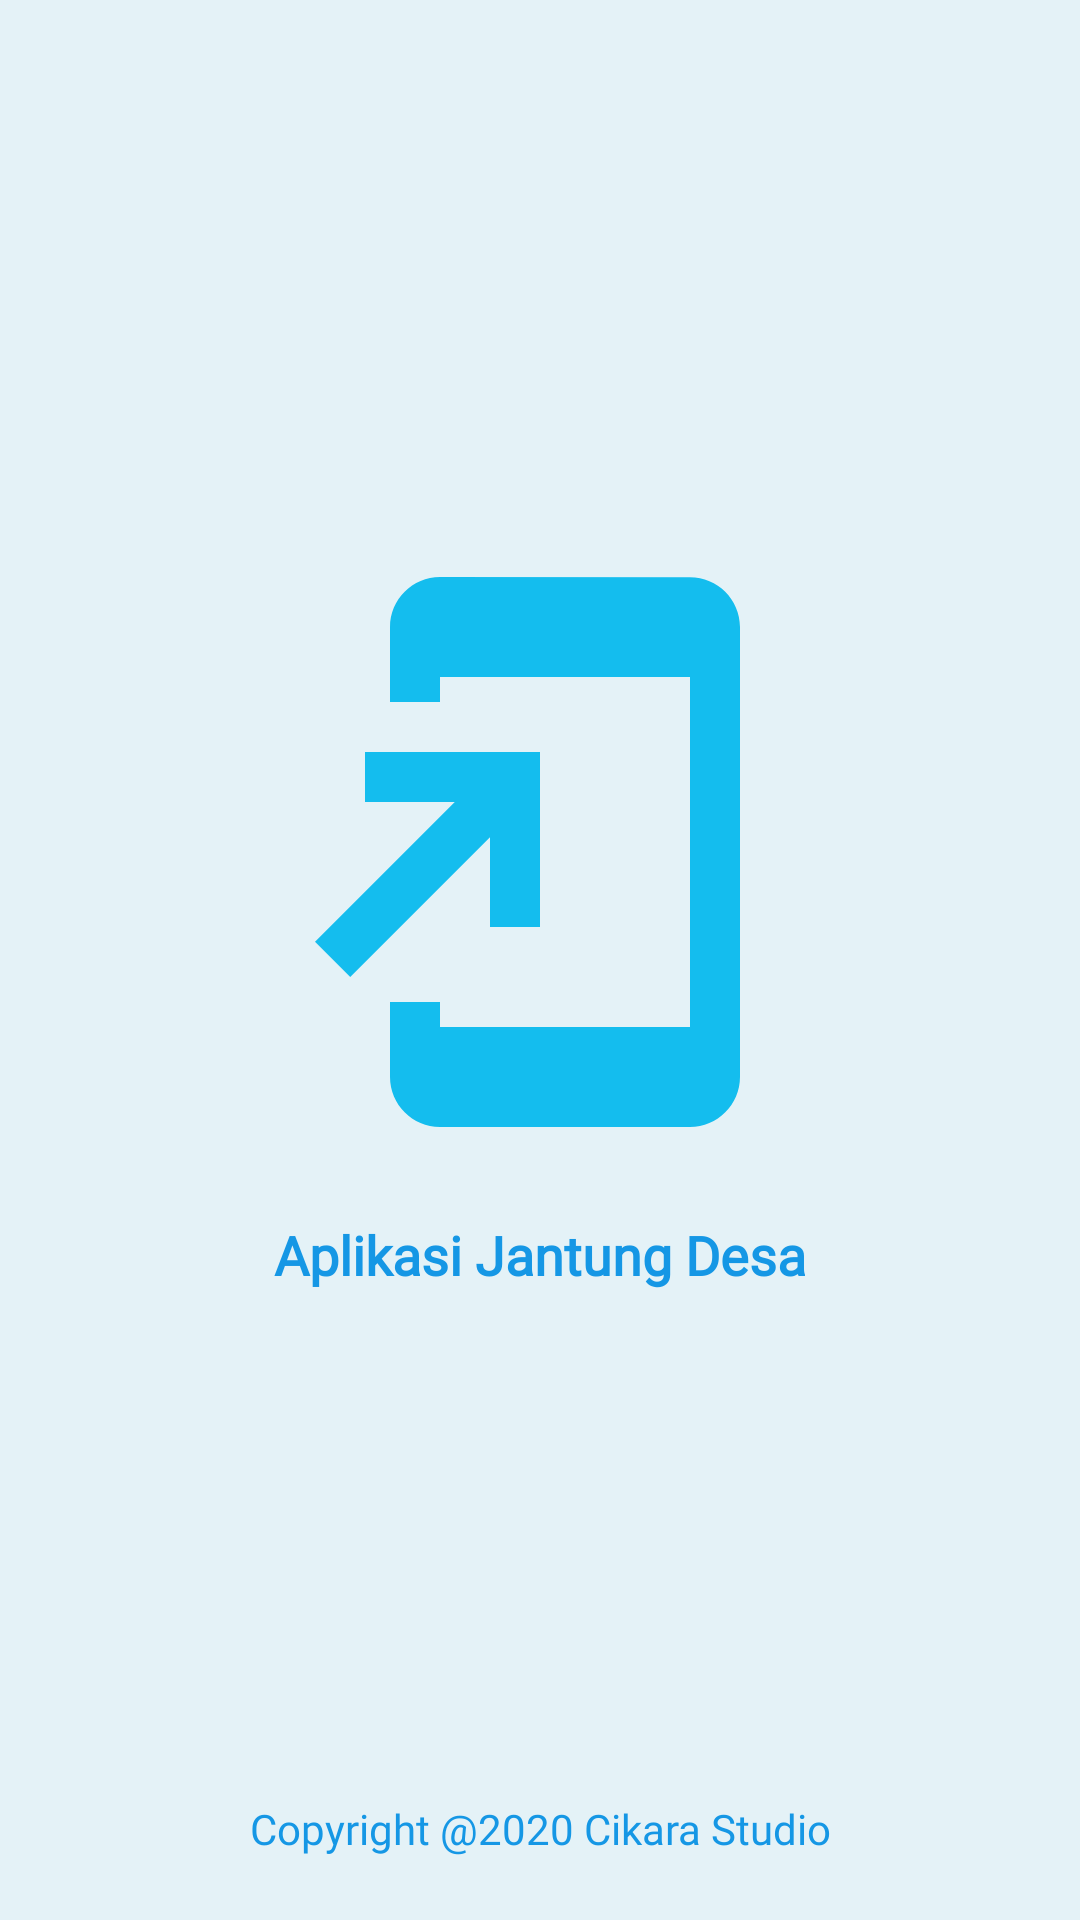

Android layout source for this screen:
<!-- AndroidManifest.xml: application theme Theme.CikaraJantungDesaFix -->
<!-- res/layout/activity_splash.xml -->
<?xml version="1.0" encoding="utf-8"?>
<androidx.constraintlayout.widget.ConstraintLayout xmlns:android="http://schemas.android.com/apk/res/android"
    xmlns:app="http://schemas.android.com/apk/res-auto"
    xmlns:tools="http://schemas.android.com/tools"
    android:layout_width="match_parent"
    android:layout_height="match_parent"
    android:background="@color/birubgall"
    tools:context=".ui.splash.SplashActivity">

    <ImageView
        android:id="@+id/logo"
        android:layout_width="200dp"
        android:layout_height="200dp"
        android:src="@drawable/ic_baseline_add_to_home_screen_24"
        app:layout_constraintBottom_toBottomOf="parent"
        app:layout_constraintEnd_toEndOf="parent"
        app:layout_constraintStart_toStartOf="parent"
        app:layout_constraintTop_toTopOf="parent"
        app:layout_constraintVertical_bias="0.418" />

    <TextView
        android:id="@+id/textView"
        android:layout_width="match_parent"
        android:layout_height="wrap_content"
        android:layout_marginHorizontal="40dp"
        android:fontFamily="@font/poppins_bold"
        android:gravity="center_horizontal"
        android:text="Aplikasi Jantung Desa"
        android:textAlignment="center"
        android:textColor="@color/biru2"
        android:textSize="18sp"
        android:textStyle="bold"
        app:layout_constraintBottom_toBottomOf="parent"
        app:layout_constraintEnd_toEndOf="parent"
        app:layout_constraintStart_toStartOf="parent"
        app:layout_constraintTop_toBottomOf="@+id/logo"
        app:layout_constraintVertical_bias="0.095" />

    <TextView
        android:id="@+id/textView2"
        android:layout_width="wrap_content"
        android:layout_height="wrap_content"
        android:fontFamily="@font/poppins_regular"
        android:text="Copyright @2020 Cikara Studio"
        android:textColor="@color/biru2"
        app:layout_constraintBottom_toBottomOf="parent"
        app:layout_constraintEnd_toEndOf="parent"
        app:layout_constraintStart_toStartOf="parent"
        app:layout_constraintTop_toBottomOf="@+id/textView"
        app:layout_constraintVertical_bias="0.89" />

</androidx.constraintlayout.widget.ConstraintLayout>
<!-- resources referenced by this layout -->
<resources>
  <color name="biru2">#1597E5</color>
  <color name="birubgall">#E4F2F7</color>
  <!-- drawable ic_baseline_add_to_home_screen_24 (drawable) -->
  <vector xmlns:android="http://schemas.android.com/apk/res/android"
      android:width="24dp"
      android:height="24dp"
      android:autoMirrored="true"
      android:tint="@color/warna_utama"
      android:viewportWidth="24"
      android:viewportHeight="24">
      <path
          android:fillColor="@color/warna_utama"
          android:pathData="M18,1.01L8,1c-1.1,0 -2,0.9 -2,2v3h2V5h10v14H8v-1H6v3c0,1.1 0.9,2 2,2h10c1.1,0 2,-0.9 2,-2V3c0,-1.1 -0.9,-1.99 -2,-1.99zM10,15h2V8H5v2h3.59L3,15.59 4.41,17 10,11.41z" />
  </vector>
  <style name="Theme.CikaraJantungDesaFix" parent="Theme.MaterialComponents.Light.NoActionBar">
          
          <item name="colorPrimary">@color/biru_cikara_secondary</item>
          <item name="colorPrimaryVariant">@color/birubgall</item>
          <item name="colorOnPrimary">@color/white</item>
          
          <item name="colorSecondary">@color/biru_cikara</item>
          <item name="colorSecondaryVariant">@color/teal_700</item>
          <item name="colorOnSecondary">@color/black</item>
          
          <item name="android:statusBarColor" tools:targetApi="l">?attr/colorPrimaryVariant</item>
          <item name="android:windowLightStatusBar" tools:targetApi="m">true</item>
          
          <item name="android:windowNoTitle">true</item>
          <item name="android:windowActionBar">false</item>
          
          
          <item name="android:forceDarkAllowed" tools:targetApi="q">false</item>
      </style>
  <color name="warna_utama">#14BDEE</color>
  <color name="biru_cikara_secondary">#536B8C</color>
  <color name="white">#FFFFFFFF</color>
  <color name="biru_cikara">#283444</color>
  <color name="teal_700">#FF018786</color>
  <color name="black">#FF000000</color>
</resources>
